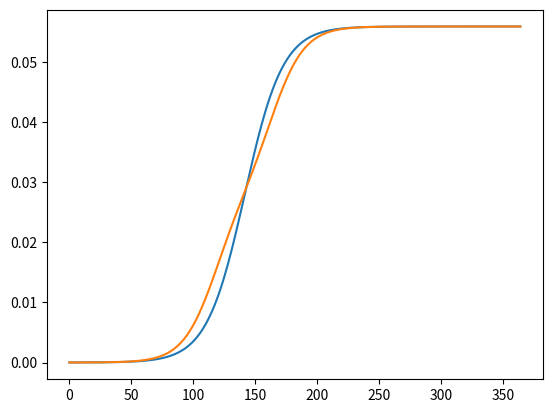

Source code (Python):
# -*- coding: utf-8 -*-
"""
Spyder Editor

This is a temporary script file.
"""

import numpy as np
import matplotlib.pyplot as plt

class GUDcalculate:
    
    def __init__(self):
        print('')
                        
    def getMixNDVIGUD(NDVImix, A_abcdMatrix , B_abcdMatrix, GUDA ,GUDB):
        minus = A_abcdMatrix - NDVImix
        minusAbs = np.abs(minus).mean(axis = -1)
        d1,d2,d3,d4 = minusAbs.shape
        _positon = np.argmin(minusAbs)
        d1, d = divmod(_positon, d2*d3*d4)
        d2, d = divmod(d, d3*d4)
        d3, d4 = divmod(d, d4)
        print(minusAbs)
        print(minusAbs[d1,d2,d3,d4])
        return(A_abcdMatrix[d1,d2,d3,d4,:])
        
    def getNDVITimeSeris(self,a,b,c,d):
        expValue = np.exp(a + b*self.time)
        self.timeseris = c/(1 + expValue) + d
        return(self.timeseris)
        #print('hello world')
    
    def drawLine(self, ndvi):
        plt.figure()
        length = len(ndvi)
        plt.plot(np.arange(0,length,1), ndvi)
        plt.show()
        
    def getGUD(self):
        derivative =  np.zeros(self.step - 1)
        derivative = self.timeseris[1:] - self.timeseris[0:-1]
        return([np.argmax(derivative),derivative])
    '''    
    def drawFmLine():
        F_abcdMatrix,A_abcdMatrix,B_abcdMatrix = GUDcalculate.getAllLine()
        fmNum = shape(F_abcdMatrix)[0]
        for i in range(fmNum):
    '''
    
    def getFirstMaxValue(line):
        valTemp = -1000
        for index,val in enumerate(line):
            if(val < valTemp):
                return(index)
            else: valTemp = val
        print('error')
        return(-1)
        
    def getMatrixGUD(F_abcdMatrix):
        shape = np.shape(F_abcdMatrix)
        #print(shape)
        minusShape = list(shape)
        minusShape[-1] = minusShape[-1] - 1
        derivative = np.zeros(minusShape)
        derivative = F_abcdMatrix[:,:,:,:,1:] - F_abcdMatrix[:,:,:,:,:-1]
        derivative2 = derivative[:,:,:,:,1:] - derivative[:,:,:,:,:-1]
        derivative3 = derivative2[:,:,:,:,1:] - derivative2[:,:,:,:,:-1]
        GUD = np.zeros([shape[0],shape[1],shape[2],shape[3]])
        for i in range(shape[0]):
            for j in range(shape[1]):
                for m in range(shape[2]):
                    for n in range(shape[3]):
                        GUD[i,j,m,n] = GUDcalculate.getFirstMaxValue(derivative3[i,j,m,n,:])
        #return(GUD,derivative2,derivative,derivative3)
        #return(float(GUD) / ((shape[0] - 3)/shape[0]))
        #print(GUD)
        #print(np.shape(GUD))
        return[(GUD / (float(362)/365)),derivative3]

        
    def getFmline(GUD):
        Fmstep = np.shape(GUD)[0]
        #xstick = ['30%','40%','50%','60%','70%']
        x = range(0,11)
        #yA = np.zeros(Fmstep)
        #yB = np.zeros(Fmstep)
        yMix = np.zeros(Fmstep)
        for i in x:
            yMix[i] = GUD[i].mean()
        plt.figure()
        print(x)
        print(yMix)
        #yMix = yMix - yMix[0]
        plt.plot(x,yMix)
        axe = plt.gca()
        axe.set_xlabel('fm percentage');
        axe.set_ylabel('GUD Day')
        axes = plt.gca()
        axes.set_xticks(x)
        #axes.set_xticklabels(xstick,rotation = 40)
        plt.show()
        
    def getNDVImaxLine():
        '''
        控制的变量为：
        A:
            a:10
            b:-007
            d:
        B:
            a:12.1 (A，B地物有30天的返青期隔)
            b:-007 (返青期到成熟期所需要的时间不变)
            d:A,B地物的最小值不变
        '''
        return
        
    def getNDVIminLine():
        return
    
    def getAllLine():
        #parameter initialize
        #location: Fm, D, C, A, B, Time
        #initialize Line A
        #A_a=10
        #B_a=12.1
        #A_b=-0.007
        #A_c=0.7
        #A_d=0.1
        #
        '''
        A + B
        '''
        step = 365
        time = np.arange(0,step,1)
        A_a_range = np.arange(8.6, 10, 0.2)
        B_a_range = np.arange(12.1, 13.5, 0.2)
        b_range = np.arange(-0.08,-0.061,0.005)
        c_range = np.arange(0.3,0.81,0.1)
        d_range = np.arange(0.1, 0.31, 0.04)
        fa = 0.5
        fb = 0.5
        
        lengthBrange = len(b_range)
        bMatrix = np.zeros((lengthBrange, step))
        for i in range(lengthBrange):
            bMatrix[i,:] = b_range[i] * time
            
        lengthArange = len(A_a_range)
        A_abMatrix = np.zeros([lengthArange,lengthBrange,step])
        B_abMatrix = np.zeros([lengthArange,lengthBrange,step])
        for i in range(len(A_a_range)):
            A_abMatrix[i,:,:] = A_a_range[i] + bMatrix
            B_abMatrix[i,:,:] = B_a_range[i] + bMatrix
        
        A_abMatrix = 1 / (np.exp(A_abMatrix) + 1) #为A的exp部分
        B_abMatrix = 1 / (np.exp(B_abMatrix) + 1) #为B的exp部分
        '''
        C + D
        '''
        lengthCrange  = len(c_range)
        lengthDrange  = len(d_range)
        A_abcMatrix = np.zeros([lengthCrange,lengthArange,lengthBrange,step])
        B_abcMatrix = np.zeros([lengthCrange,lengthArange,lengthBrange,step])
        
        for i in range(lengthCrange):
            A_abcMatrix[i,:,:,:] = c_range[i] * A_abMatrix
            B_abcMatrix[i,:,:,:] = c_range[i] * B_abMatrix
        
        A_abcdMatrix = np.zeros([lengthDrange,lengthCrange,lengthArange,lengthBrange,step])
        B_abcdMatrix = np.zeros([lengthDrange,lengthCrange,lengthArange,lengthBrange,step])
        for i in range(lengthDrange):
            A_abcdMatrix[i,:,:,:,:] = d_range[i] * A_abcMatrix
            B_abcdMatrix[i,:,:,:,:] = d_range[i] * B_abcMatrix
                
        return(A_abcdMatrix, B_abcdMatrix)
    
#GUDins =  GUDcalculate()
A_abcdMatrix, B_abcdMatrix = GUDcalculate.getAllLine()
GUDA,derivative3A = GUDcalculate.getMatrixGUD(A_abcdMatrix)
GUDB,derivative3B = GUDcalculate.getMatrixGUD(B_abcdMatrix)
array = GUDcalculate.getMixNDVIGUD(0.5*A_abcdMatrix[1,1,1,1]\
        + 0.5*B_abcdMatrix[1,1,1,1],A_abcdMatrix , B_abcdMatrix, GUDA ,GUDB)
print(array)
plt.plot(range(365), array)
plt.plot(range(365), 0.5*A_abcdMatrix[1,1,1,1] + 0.5*B_abcdMatrix[1,1,1,1])
plt.show()

'''
print('ok')
shape = np.shape(A_abcdMatrix)
for i in range(shape[0]):
    for j in range(shape[1]):
        for m in range(shape[2]):
            for n in range(shape[3]):
                plt.figure()
                length = len(A_abcdMatrix[i,j,m,n,:])
                plt.plot(np.arange(0,length,1), A_abcdMatrix[i,j,m,n,:])
                plt.axvline(GUDA[i,j,m,n])
                plt.show()
                plt.figure()
                length = len(derivative3A[i,j,m,n,:])
                plt.plot(np.arange(0,length,1), derivative3A[i,j,m,n,:])
                plt.axvline(GUDA[i,j,m,n])
                plt.show()
'''
#print(np.shape(A_abcdMatrix))

#GUDcalculate.getFmline(GUD)

#plt.figure()
#plt.plot(range(365), A_abcdMatrix[3,3,3,6,:])
#plt.plot(range(365), A_abcdMatrix[3,3,3,3,:])
#plt.show()

'''
FIRST TEST:
    CHANGE Fm FOR A,B;
    A_Fm = np.arange(0,1,0.01)
    B_Fm = 1 - A_Fm
'''


'''
SECOND TEST:
    CHANGE A_max_NDVI,B_max_NDVI;
    A_max_NDVI = np.arange(0.3,0.8.0.01)
    B_max_NDVI = np.arange(0.3,0.8.0.01)
'''

'''
THRID TEST:
    CHANGE A_min_NDVI,B_min_NDVI;
    A-> d = np.arange(0.1, 0.3, 0.01)
    B-> d = np.arange(0.1, 0.3, 0.01)
'''

'''
FORTH TEST:
    b change range : -0.08到-0.06
    b = np.arange(-0.06, -0.08, 0.001)
'''

'''
FIFTH TEST:
    Delaying the growth period B
    Advancing the growth period A
    A -> a = np.arange(8.6, 10, 0.1)
    B -> a = np.arange(12.1, 13.5, 0.1)
'''

#GUDins.drawLine(timeseris)
#GUD,derivative = GUDins.getGUD()
#print(GUD)
#GUDins.drawLine(derivative)
'''
A_a=10
A_b=-0.007
A_c=0.7
A_d=0.1

timeseris1 = GUDins.getNDVITimeSeris(A_a,A_b,A_c,A_d)
timeseris2 = GUDins.getNDVITimeSeris(A_a + 2.1,A_b,A_c,A_d)

plt.figure()
length = len(timeseris1)
plt.plot(np.arange(0,length,1), timeseris1)
length = len(timeseris2)
plt.plot(np.arange(0,length,1), timeseris2)
plt.show()
'''
